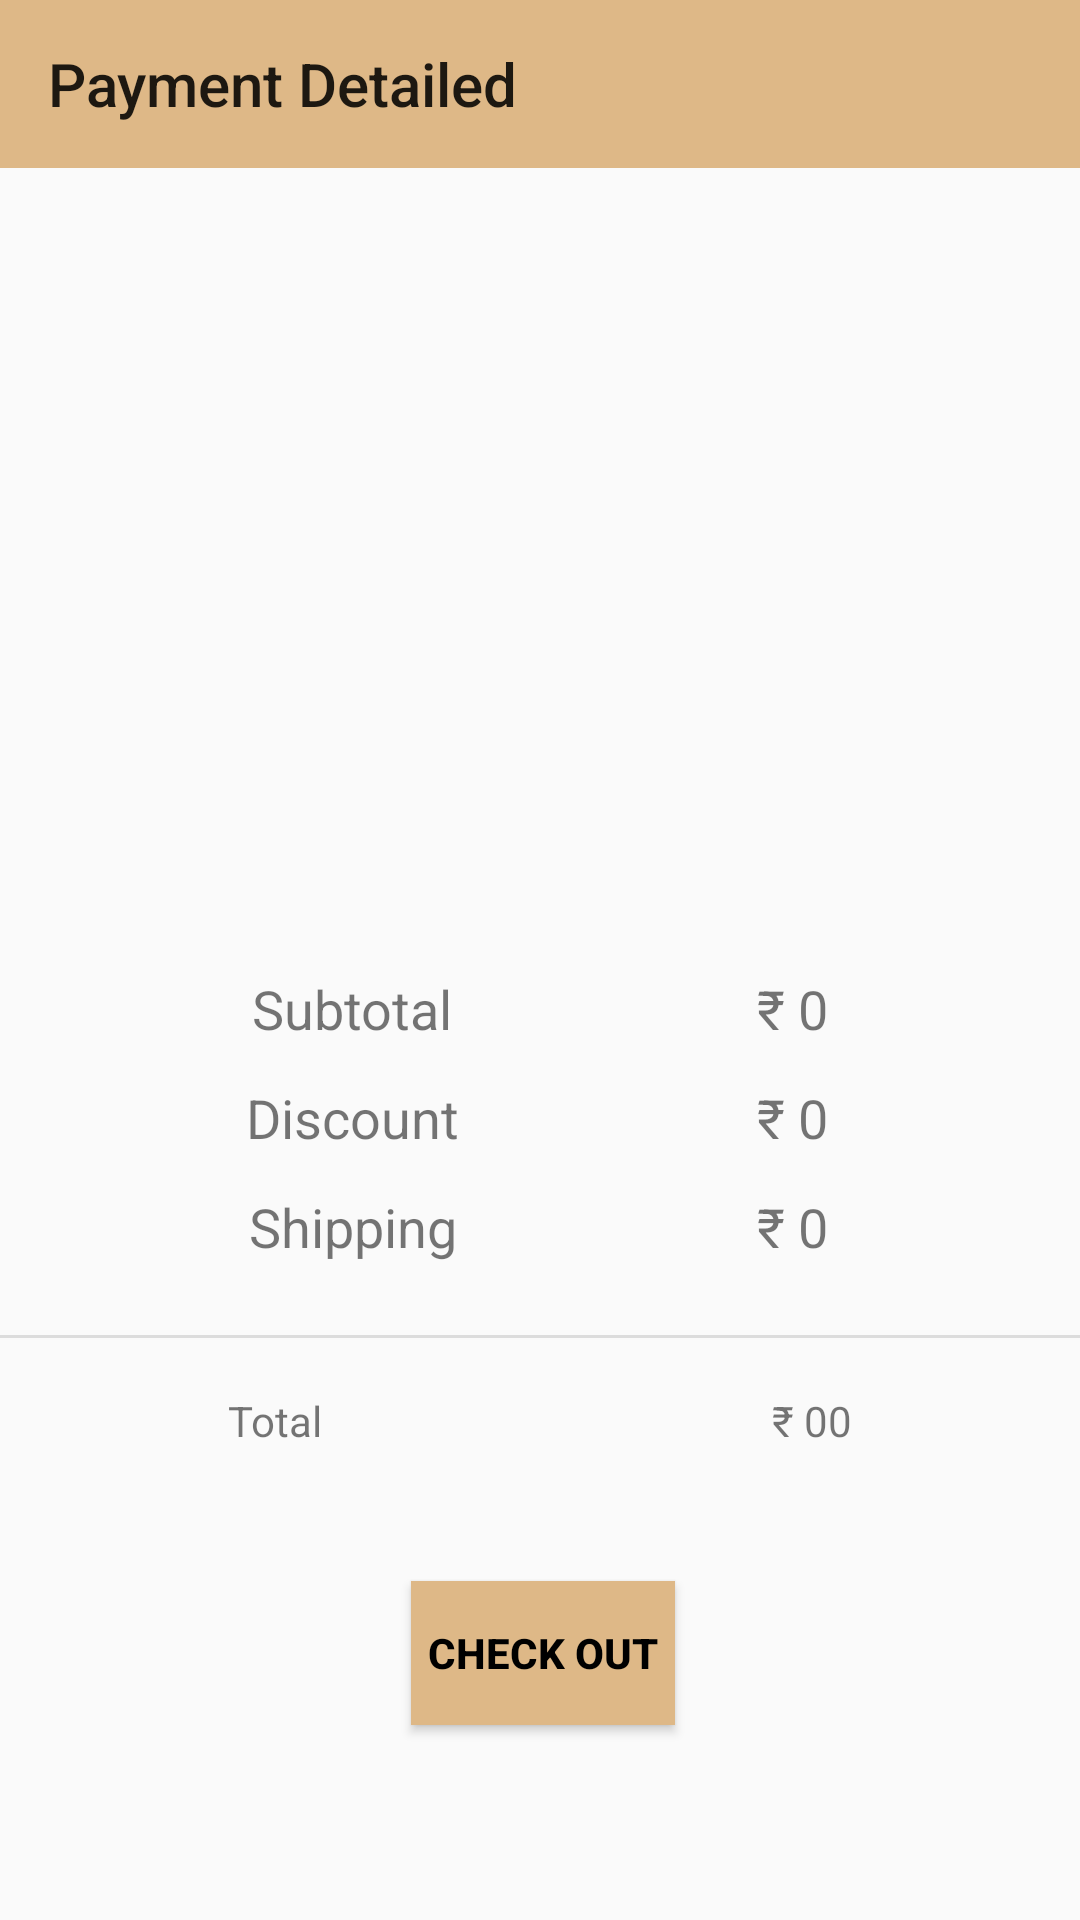

This screen was rendered from an Android layout file. Write that file and the resources it references.
<!-- AndroidManifest.xml: application theme Theme.MyApplication -->
<!-- res/layout/activity_payment.xml -->
<?xml version="1.0" encoding="utf-8"?>
<androidx.constraintlayout.widget.ConstraintLayout xmlns:android="http://schemas.android.com/apk/res/android"
    xmlns:app="http://schemas.android.com/apk/res-auto"
    xmlns:tools="http://schemas.android.com/tools"
    android:layout_width="match_parent"
    android:layout_height="match_parent"
    tools:context=".activities.PaymentActivity">

    <androidx.appcompat.widget.Toolbar
        android:id="@+id/payment_toolbar"
        android:background="@color/BurlyWood"
        android:layout_width="match_parent"
        android:layout_height="wrap_content"
        app:layout_constraintEnd_toEndOf="parent"
        app:layout_constraintHorizontal_bias="0.0"
        app:layout_constraintStart_toStartOf="parent"
        app:layout_constraintTop_toTopOf="parent"
        app:title="Payment Detailed"/>



    <ImageView
        android:id="@+id/imageView3"
        android:layout_width="340dp"
        android:layout_height="244dp"
        android:layout_marginTop="24dp"
        app:layout_constraintEnd_toEndOf="parent"
        app:layout_constraintHorizontal_bias="0.434"
        app:layout_constraintStart_toStartOf="parent"
        app:layout_constraintTop_toBottomOf="@+id/payment_toolbar"
        app:srcCompat="@drawable/debit_card" />

    <TextView
        android:id="@+id/textView12"
        android:layout_width="wrap_content"
        android:layout_height="wrap_content"
        android:layout_marginStart="84dp"
        android:text="Subtotal"
        android:textSize="18sp"
        app:layout_constraintStart_toStartOf="parent"
        app:layout_constraintTop_toBottomOf="@+id/imageView3" />

    <TextView
        android:id="@+id/textView14"
        android:layout_width="wrap_content"
        android:layout_height="wrap_content"
        android:layout_marginTop="12dp"
        android:text="Discount"
        android:textSize="18sp"
        app:layout_constraintEnd_toEndOf="@+id/textView12"
        app:layout_constraintStart_toStartOf="@+id/textView12"
        app:layout_constraintTop_toBottomOf="@+id/textView12" />

    <TextView
        android:id="@+id/textView15"
        android:layout_width="wrap_content"
        android:layout_height="wrap_content"
        android:layout_marginTop="12dp"
        android:text="Shipping"
        android:textSize="18sp"
        app:layout_constraintEnd_toEndOf="@+id/textView14"
        app:layout_constraintStart_toStartOf="@+id/textView14"
        app:layout_constraintTop_toBottomOf="@+id/textView14" />
    <TextView
        android:id="@+id/sub_total"
        android:layout_width="wrap_content"
        android:layout_height="wrap_content"
        android:layout_marginEnd="84dp"
        android:text="₹ 0"
        android:textSize="18sp"
        app:layout_constraintEnd_toEndOf="parent"
        app:layout_constraintTop_toBottomOf="@+id/imageView3" />

    <TextView
        android:id="@+id/textView17"
        android:layout_width="wrap_content"
        android:layout_height="wrap_content"
        android:layout_marginTop="12dp"
        android:text="₹ 0"
        android:textSize="18sp"
        app:layout_constraintEnd_toEndOf="@+id/sub_total"
        app:layout_constraintStart_toStartOf="@+id/sub_total"
        app:layout_constraintTop_toBottomOf="@+id/sub_total" />

    <TextView
        android:id="@+id/textView18"
        android:layout_width="wrap_content"
        android:layout_height="wrap_content"
        android:layout_marginTop="12dp"
        android:text="₹ 0"
        android:textSize="18sp"
        app:layout_constraintEnd_toEndOf="@+id/textView17"
        app:layout_constraintStart_toStartOf="@+id/textView17"
        app:layout_constraintTop_toBottomOf="@+id/textView17" />

    <View
        android:id="@+id/divider5"
        android:layout_width="430dp"
        android:layout_height="1dp"
        android:layout_marginTop="24dp"
        android:background="?android:attr/listDivider"
        app:layout_constraintEnd_toEndOf="parent"
        app:layout_constraintStart_toStartOf="parent"
        app:layout_constraintTop_toBottomOf="@+id/textView15" />

    <TextView
        android:id="@+id/textView19"
        android:layout_width="wrap_content"
        android:layout_height="wrap_content"
        android:layout_marginStart="76dp"
        android:layout_marginTop="18dp"
        android:text="Total"
        app:layout_constraintStart_toStartOf="parent"
        app:layout_constraintTop_toBottomOf="@+id/divider5" />

    <TextView
        android:id="@+id/total_amt"
        android:layout_width="wrap_content"
        android:layout_height="wrap_content"
        android:layout_marginTop="18dp"
        android:layout_marginEnd="76dp"
        android:text="₹ 00"
        app:layout_constraintEnd_toEndOf="parent"
        app:layout_constraintTop_toBottomOf="@+id/divider5" />

    <Button
        android:id="@+id/pay_btn"
        android:layout_width="wrap_content"
        android:layout_height="wrap_content"
        android:layout_marginTop="44dp"
        android:text="Check Out"
        android:textStyle="bold"
        android:background="@color/BurlyWood"
        android:textColor="@android:color/black"
        app:layout_constraintEnd_toEndOf="parent"
        app:layout_constraintHorizontal_bias="0.504"
        app:layout_constraintStart_toStartOf="parent"
        app:layout_constraintTop_toBottomOf="@+id/textView19" />

</androidx.constraintlayout.widget.ConstraintLayout>
<!-- resources referenced by this layout -->
<resources>
  <color name="BurlyWood">#DEB887</color>
  <style name="Theme.MyApplication" parent="Base.Theme.MyApplication" />
  <style name="Base.Theme.MyApplication" parent="Theme.AppCompat.Light.NoActionBar">
          
          
      </style>
</resources>
